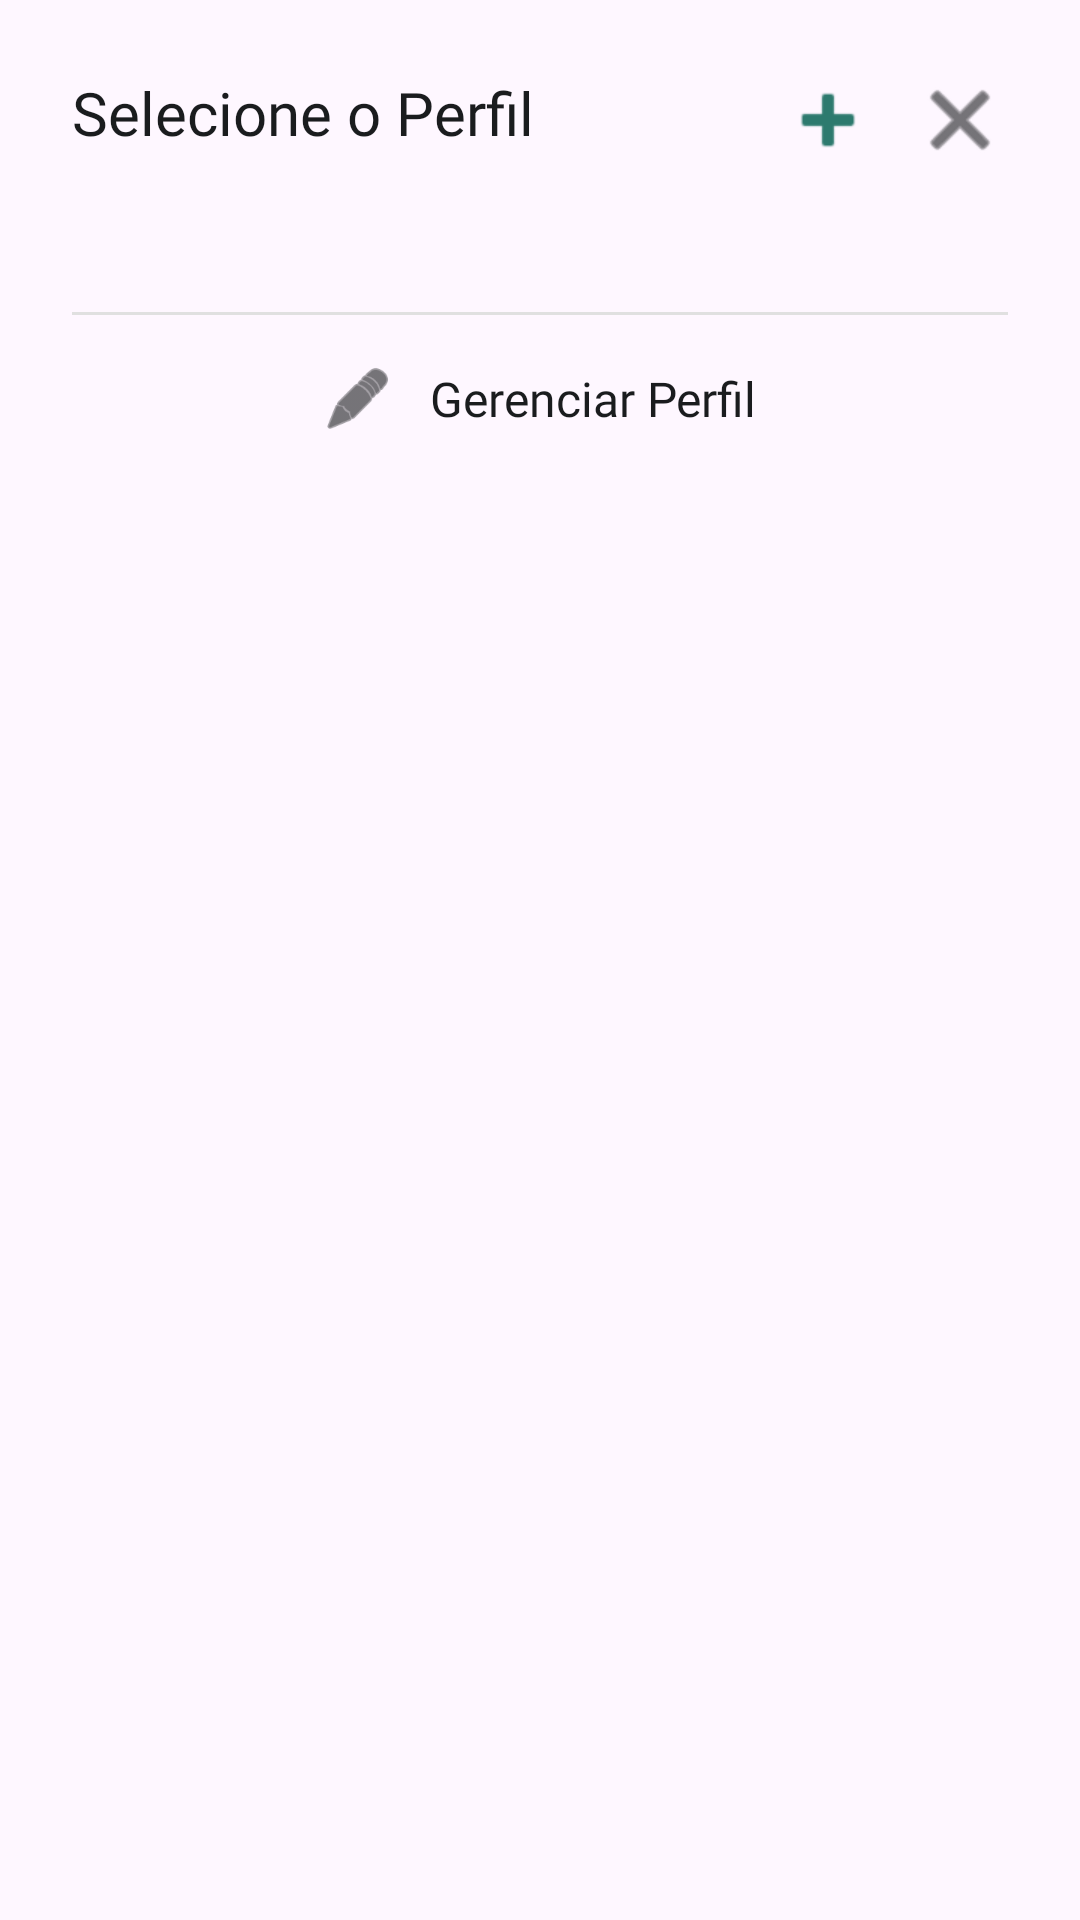

The Android layout XML behind this screen, and the referenced resources:
<!-- AndroidManifest.xml: application theme Theme.Apotecario -->
<!-- res/layout/bottom_sheet_selecionar_perfil.xml -->
<?xml version="1.0" encoding="utf-8"?>
<LinearLayout xmlns:android="http://schemas.android.com/apk/res/android"
    xmlns:app="http://schemas.android.com/apk/res-auto"
    android:layout_width="match_parent"
    android:layout_height="wrap_content"
    android:background="@drawable/bg_bottom_sheet"
    android:orientation="vertical"
    android:padding="24dp">

    <RelativeLayout
        android:layout_width="match_parent"
        android:layout_height="wrap_content">

        <TextView
            android:layout_width="wrap_content"
            android:layout_height="wrap_content"
            android:fontFamily="@font/inter_bold"
            android:text="Selecione o Perfil"
            android:textColor="#1A1C1E"
            android:textSize="20sp" />

        <LinearLayout
            android:layout_width="wrap_content"
            android:layout_height="wrap_content"
            android:layout_alignParentEnd="true"
            android:orientation="horizontal">

            <ImageButton
                android:id="@+id/btnAddNovoPerfil"
                android:layout_width="32dp"
                android:layout_height="32dp"
                android:layout_marginEnd="12dp"
                android:background="?attr/selectableItemBackgroundBorderless"
                android:src="@android:drawable/ic_input_add"
                app:tint="#2D7A6E" />

            <ImageButton
                android:id="@+id/btnClosePerfilModal"
                android:layout_width="32dp"
                android:layout_height="32dp"
                android:background="?attr/selectableItemBackgroundBorderless"
                android:src="@android:drawable/ic_menu_close_clear_cancel"
                app:tint="#1A1C1E" />
        </LinearLayout>
    </RelativeLayout>

    <androidx.recyclerview.widget.RecyclerView
        android:id="@+id/rvPerfis"
        android:layout_width="match_parent"
        android:layout_height="wrap_content"
        android:layout_marginTop="24dp"
        android:clipToPadding="false"
        android:orientation="horizontal"
        app:layoutManager="androidx.recyclerview.widget.GridLayoutManager"
        app:spanCount="3" />

    <View
        android:layout_width="match_parent"
        android:layout_height="1dp"
        android:layout_marginTop="24dp"
        android:background="#E0E0E0" />

    <LinearLayout
        android:id="@+id/btnGerenciarPerfil"
        android:layout_width="match_parent"
        android:layout_height="wrap_content"
        android:gravity="center"
        android:orientation="horizontal"
        android:padding="16dp"
        android:clickable="true"
        android:focusable="true"
        android:background="?attr/selectableItemBackground">

        <ImageView
            android:layout_width="24dp"
            android:layout_height="24dp"
            android:src="@android:drawable/ic_menu_edit"
            app:tint="#1A1C1E" />

        <TextView
            android:layout_width="wrap_content"
            android:layout_height="wrap_content"
            android:layout_marginStart="12dp"
            android:fontFamily="@font/inter_bold"
            android:text="Gerenciar Perfil"
            android:textColor="#1A1C1E"
            android:textSize="16sp" />
    </LinearLayout>

</LinearLayout>
<!-- resources referenced by this layout -->
<resources>
  <style name="Theme.Apotecario" parent="Base.Theme.Apotecario" />
  <style name="Base.Theme.Apotecario" parent="Theme.Material3.DayNight.NoActionBar">
          
          
      </style>
</resources>
